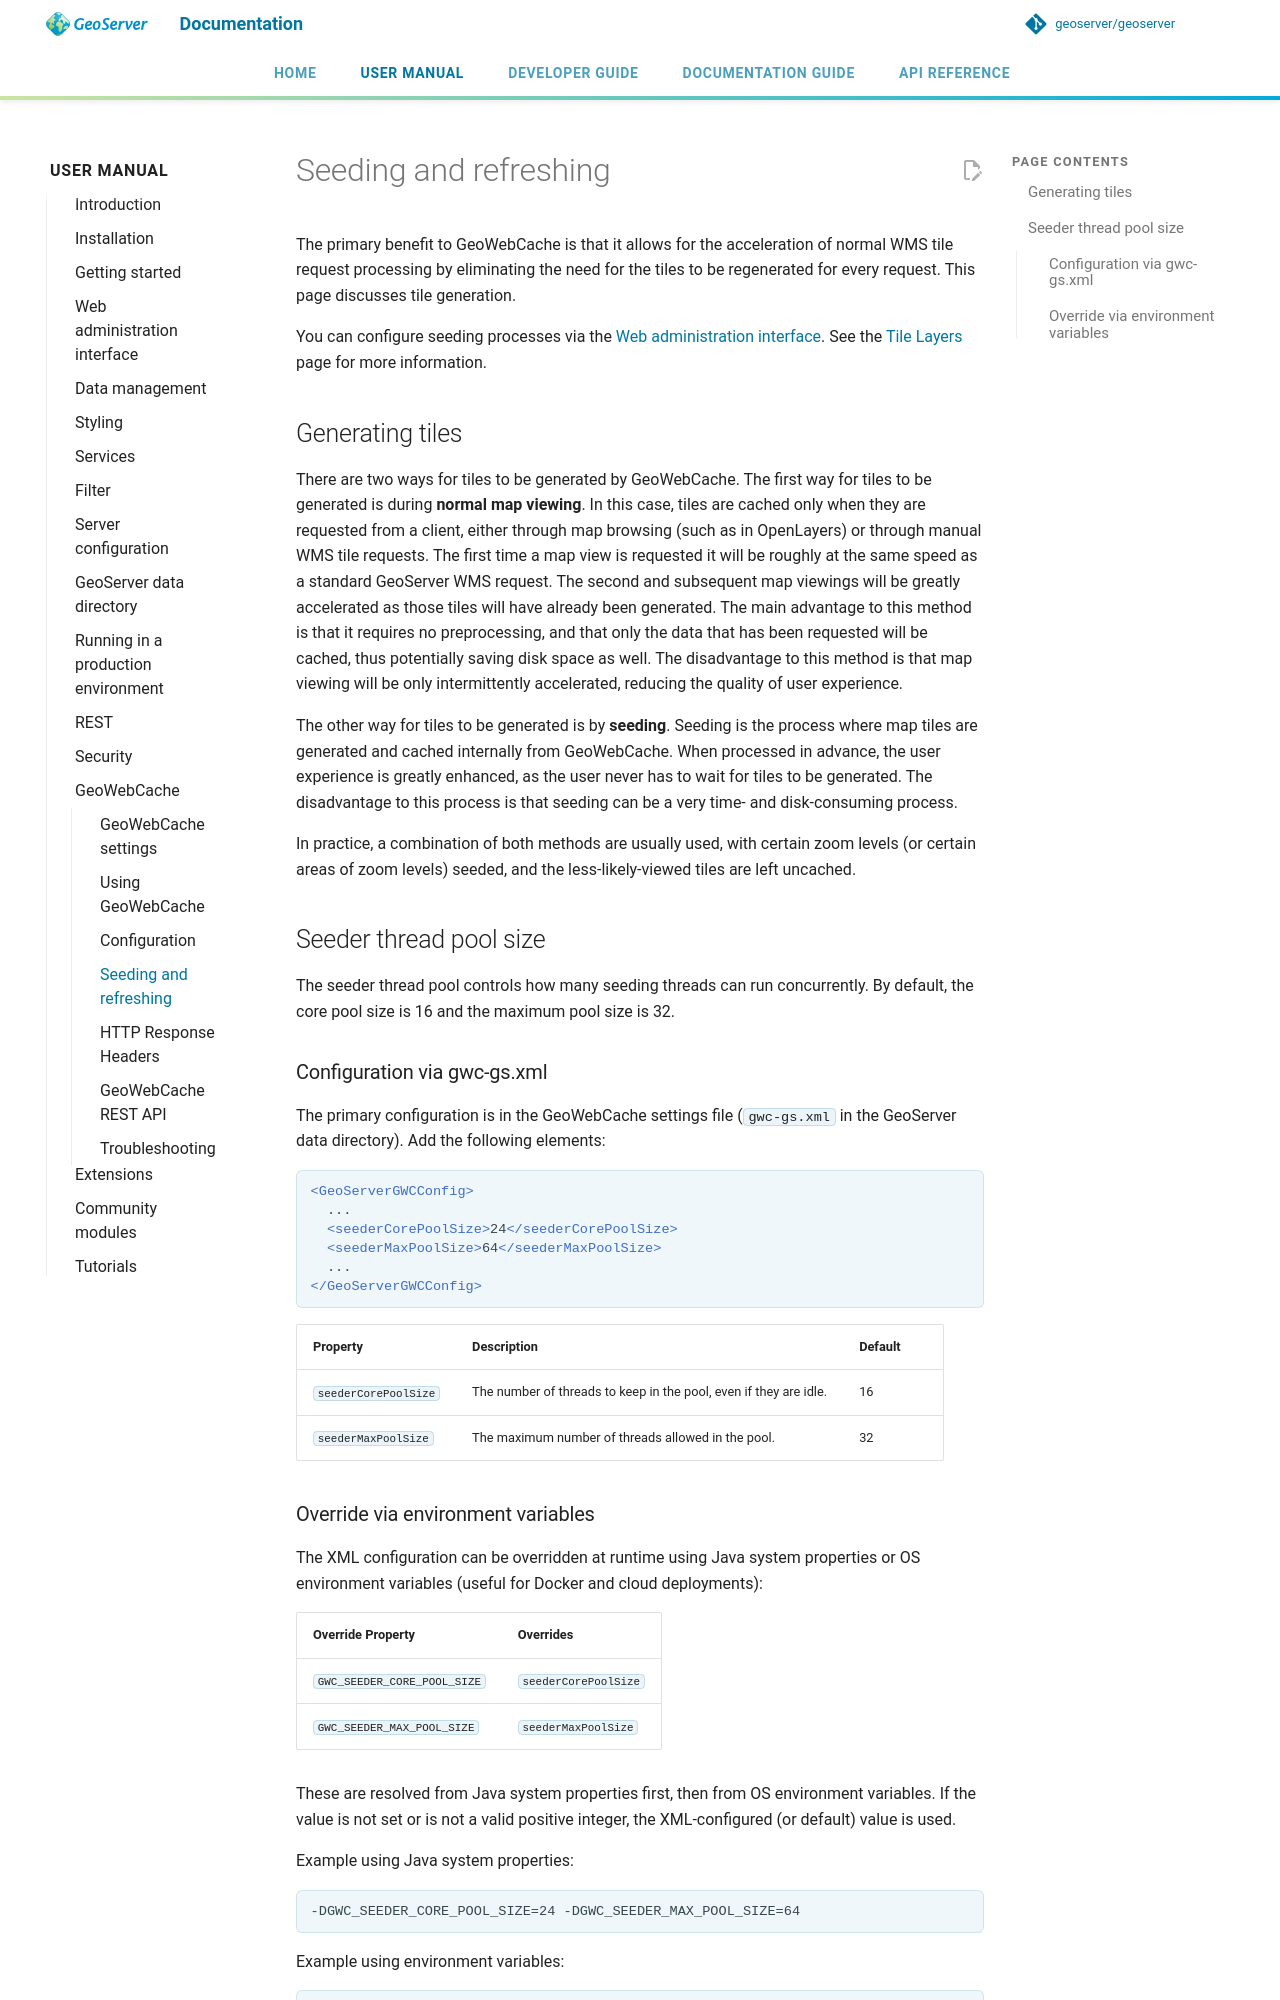

repository: petersmythe/geoserver · page: latest/en/user/geowebcache/seeding/index.html · generator: mkdocs

# Seeding and refreshing

The primary benefit to GeoWebCache is that it allows for the acceleration of normal WMS tile request processing by eliminating the need for the tiles to be regenerated for every request. This page discusses tile generation.

You can configure seeding processes via the [Web administration interface](../webadmin/index.md). See the [Tile Layers](webadmin/layers.md) page for more information.
